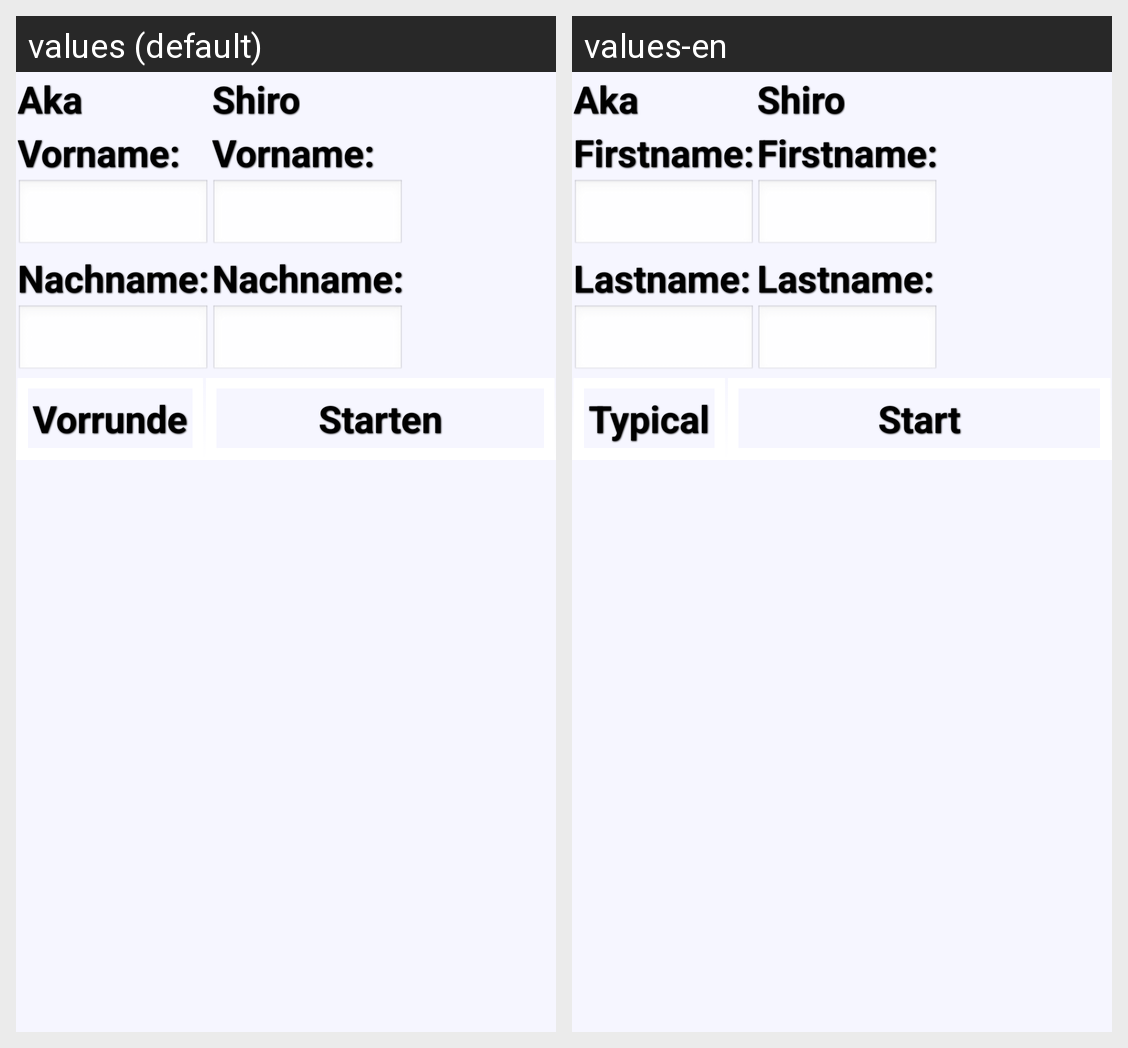

Strings drawn on this Android screen and how each of the app's shown locales translates them:
Android screen res/layout/dialog_enter_competitiors.xml rendered under 2 locales, left to right: values (default), values-en. Device: Nexus 5 (rendered at 1080×1920; each locale shown at half size, 540×960, under a caption strip naming it); theme AppTheme.
Strings drawn on this screen, with the default value and each locale's value (text and hints the layout hard-codes, and strings that could not be matched under every locale, appear in the picture but are not listed):

akaTitle
  values: Aka
  values-en: Aka

compFirstname
  values: Vorname:
  values-en: Firstname:

compLastname
  values: Nachname:
  values-en: Lastname:

shiroTitle
  values: Shiro
  values-en: Shiro

evaluation
  values: Vorrunde
  values-en: Typical

startMatch
  values: Starten
  values-en: Start
